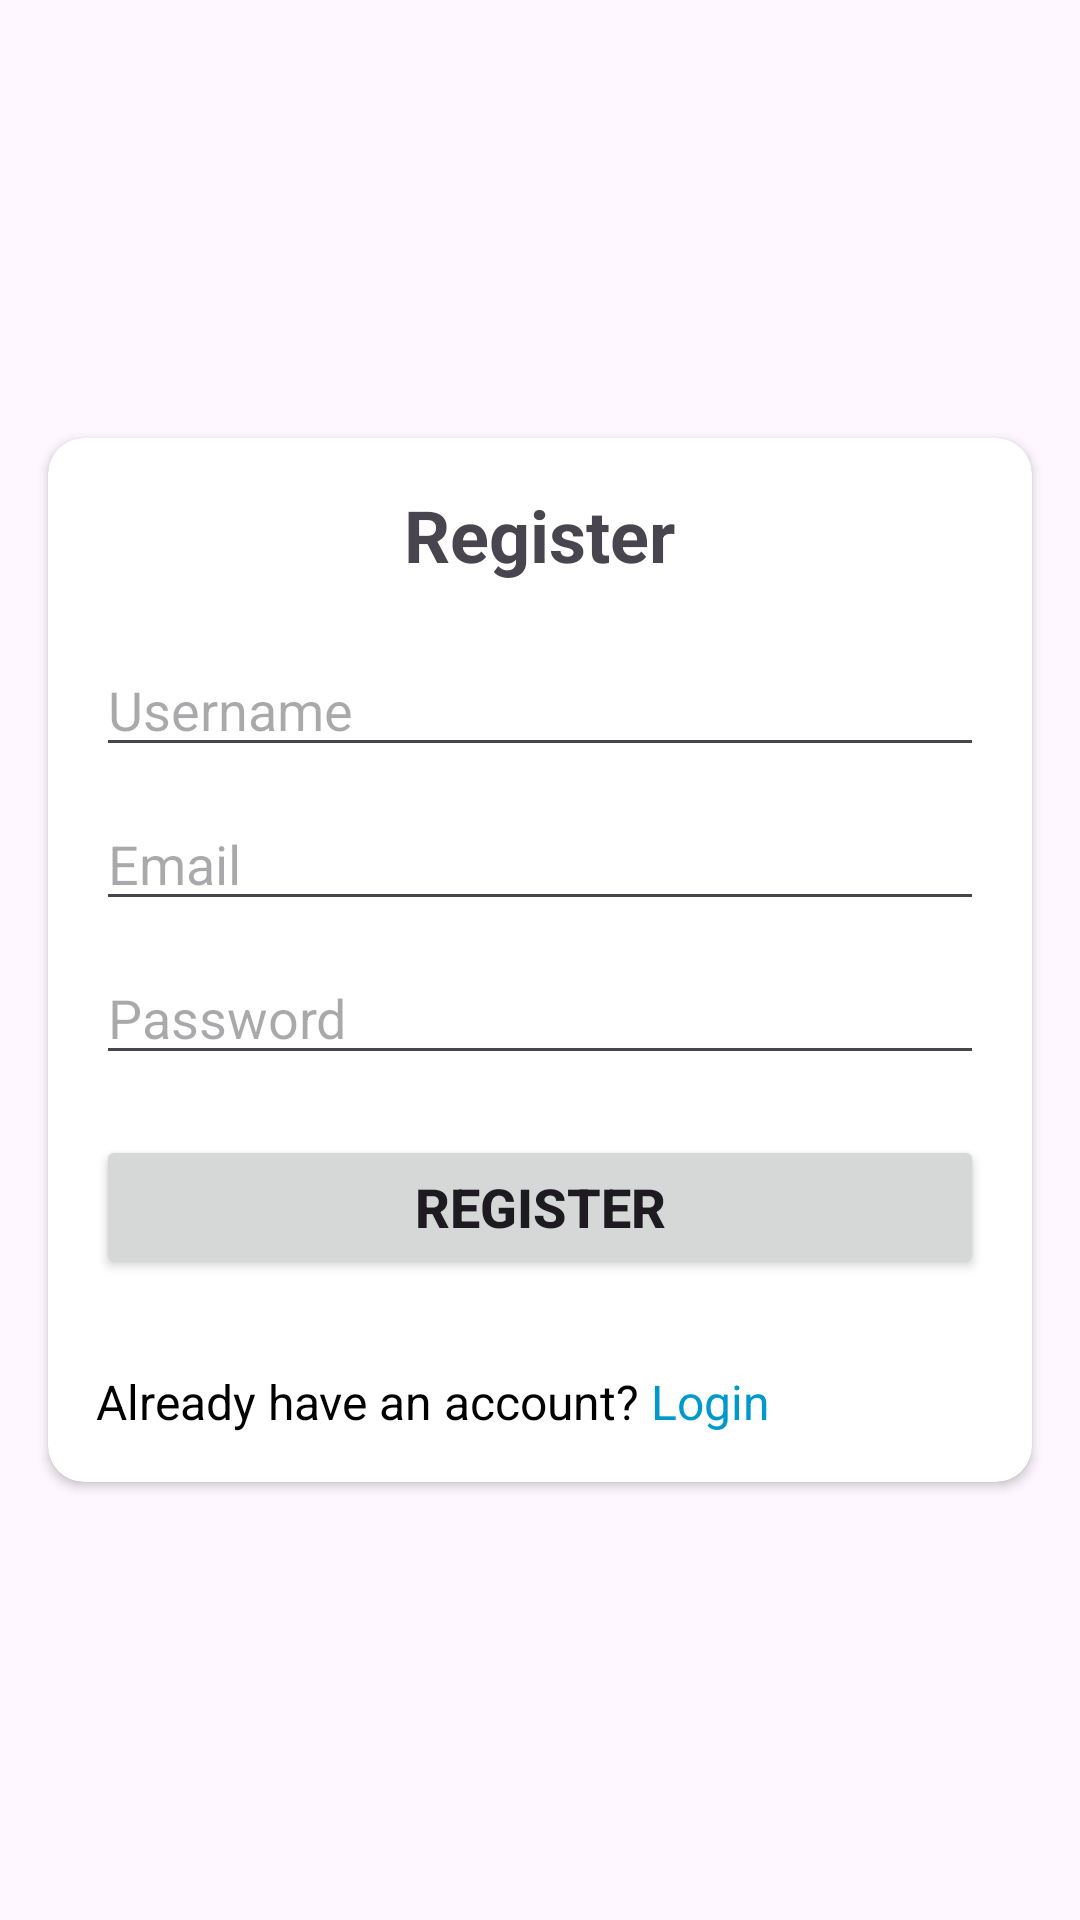

Reconstruct the res/layout file that produces this screen, plus the resources it refers to.
<!-- AndroidManifest.xml: application theme Theme.RT -->
<!-- res/layout/activity_register.xml -->
<?xml version="1.0" encoding="utf-8"?>
<androidx.constraintlayout.widget.ConstraintLayout xmlns:android="http://schemas.android.com/apk/res/android"
    android:layout_width="match_parent"
    android:layout_height="match_parent"
    android:background="@color/gray"
    xmlns:app="http://schemas.android.com/apk/res-auto">

    <androidx.cardview.widget.CardView
        android:layout_width="0dp"
        android:layout_height="wrap_content"
        android:layout_margin="16dp"
        android:background="@android:color/white"
        android:elevation="8dp"
        app:cardCornerRadius="12dp"
        app:layout_constraintTop_toTopOf="parent"
        app:layout_constraintBottom_toBottomOf="parent"
        app:layout_constraintLeft_toLeftOf="parent"
        app:layout_constraintRight_toRightOf="parent">

        <LinearLayout
            android:layout_width="match_parent"
            android:layout_height="wrap_content"
            android:orientation="vertical"
            android:padding="16dp">

            <TextView
                android:id="@+id/tv_register"
                android:layout_width="wrap_content"
                android:layout_height="wrap_content"
                android:text="Register"
                android:textSize="24sp"
                android:textStyle="bold"
                android:layout_gravity="center_horizontal"
                android:layout_marginBottom="20dp"/>

            <EditText
                android:id="@+id/et_username"
                android:layout_width="match_parent"
                android:layout_height="wrap_content"
                android:hint="Username"
                android:inputType="text"
                android:layout_marginBottom="10dp"/>

            <EditText
                android:id="@+id/et_email"
                android:layout_width="match_parent"
                android:layout_height="wrap_content"
                android:hint="Email"
                android:inputType="textEmailAddress"
                android:layout_marginBottom="10dp"/>

            <EditText
                android:id="@+id/et_password"
                android:layout_width="match_parent"
                android:layout_height="wrap_content"
                android:hint="Password"
                android:inputType="textPassword"
                android:layout_marginBottom="20dp"/>

            <Button
                android:id="@+id/btn_register"
                android:layout_width="match_parent"
                android:layout_height="wrap_content"
                android:text="Register"
                android:textSize="18sp"
                android:textStyle="bold"
                android:layout_marginBottom="20dp"/>

            <LinearLayout
                android:layout_width="wrap_content"
                android:layout_height="wrap_content"
                android:orientation="horizontal"
                android:gravity="center_horizontal"
                android:layout_marginTop="10dp"
                app:layout_constraintTop_toBottomOf="@id/btn_register"
                app:layout_constraintLeft_toLeftOf="parent"
                app:layout_constraintRight_toRightOf="parent">

                <TextView
                    android:id="@+id/tv_already_account"
                    android:layout_width="wrap_content"
                    android:layout_height="wrap_content"
                    android:text="Already have an account? "
                    android:textSize="16sp"
                    android:textColor="@android:color/black" />

                <TextView
                    android:id="@+id/tv_login"
                    android:layout_width="wrap_content"
                    android:layout_height="wrap_content"
                    android:text="Login"
                    android:textSize="16sp"
                    android:textColor="@android:color/holo_blue_dark" />
            </LinearLayout>

        </LinearLayout>
    </androidx.cardview.widget.CardView>
</androidx.constraintlayout.widget.ConstraintLayout>
<!-- resources referenced by this layout -->
<resources>
  <style name="Theme.RT" parent="Base.Theme.RT" />
  <style name="Base.Theme.RT" parent="Theme.Material3.DayNight.NoActionBar">
          
          
      </style>
</resources>
